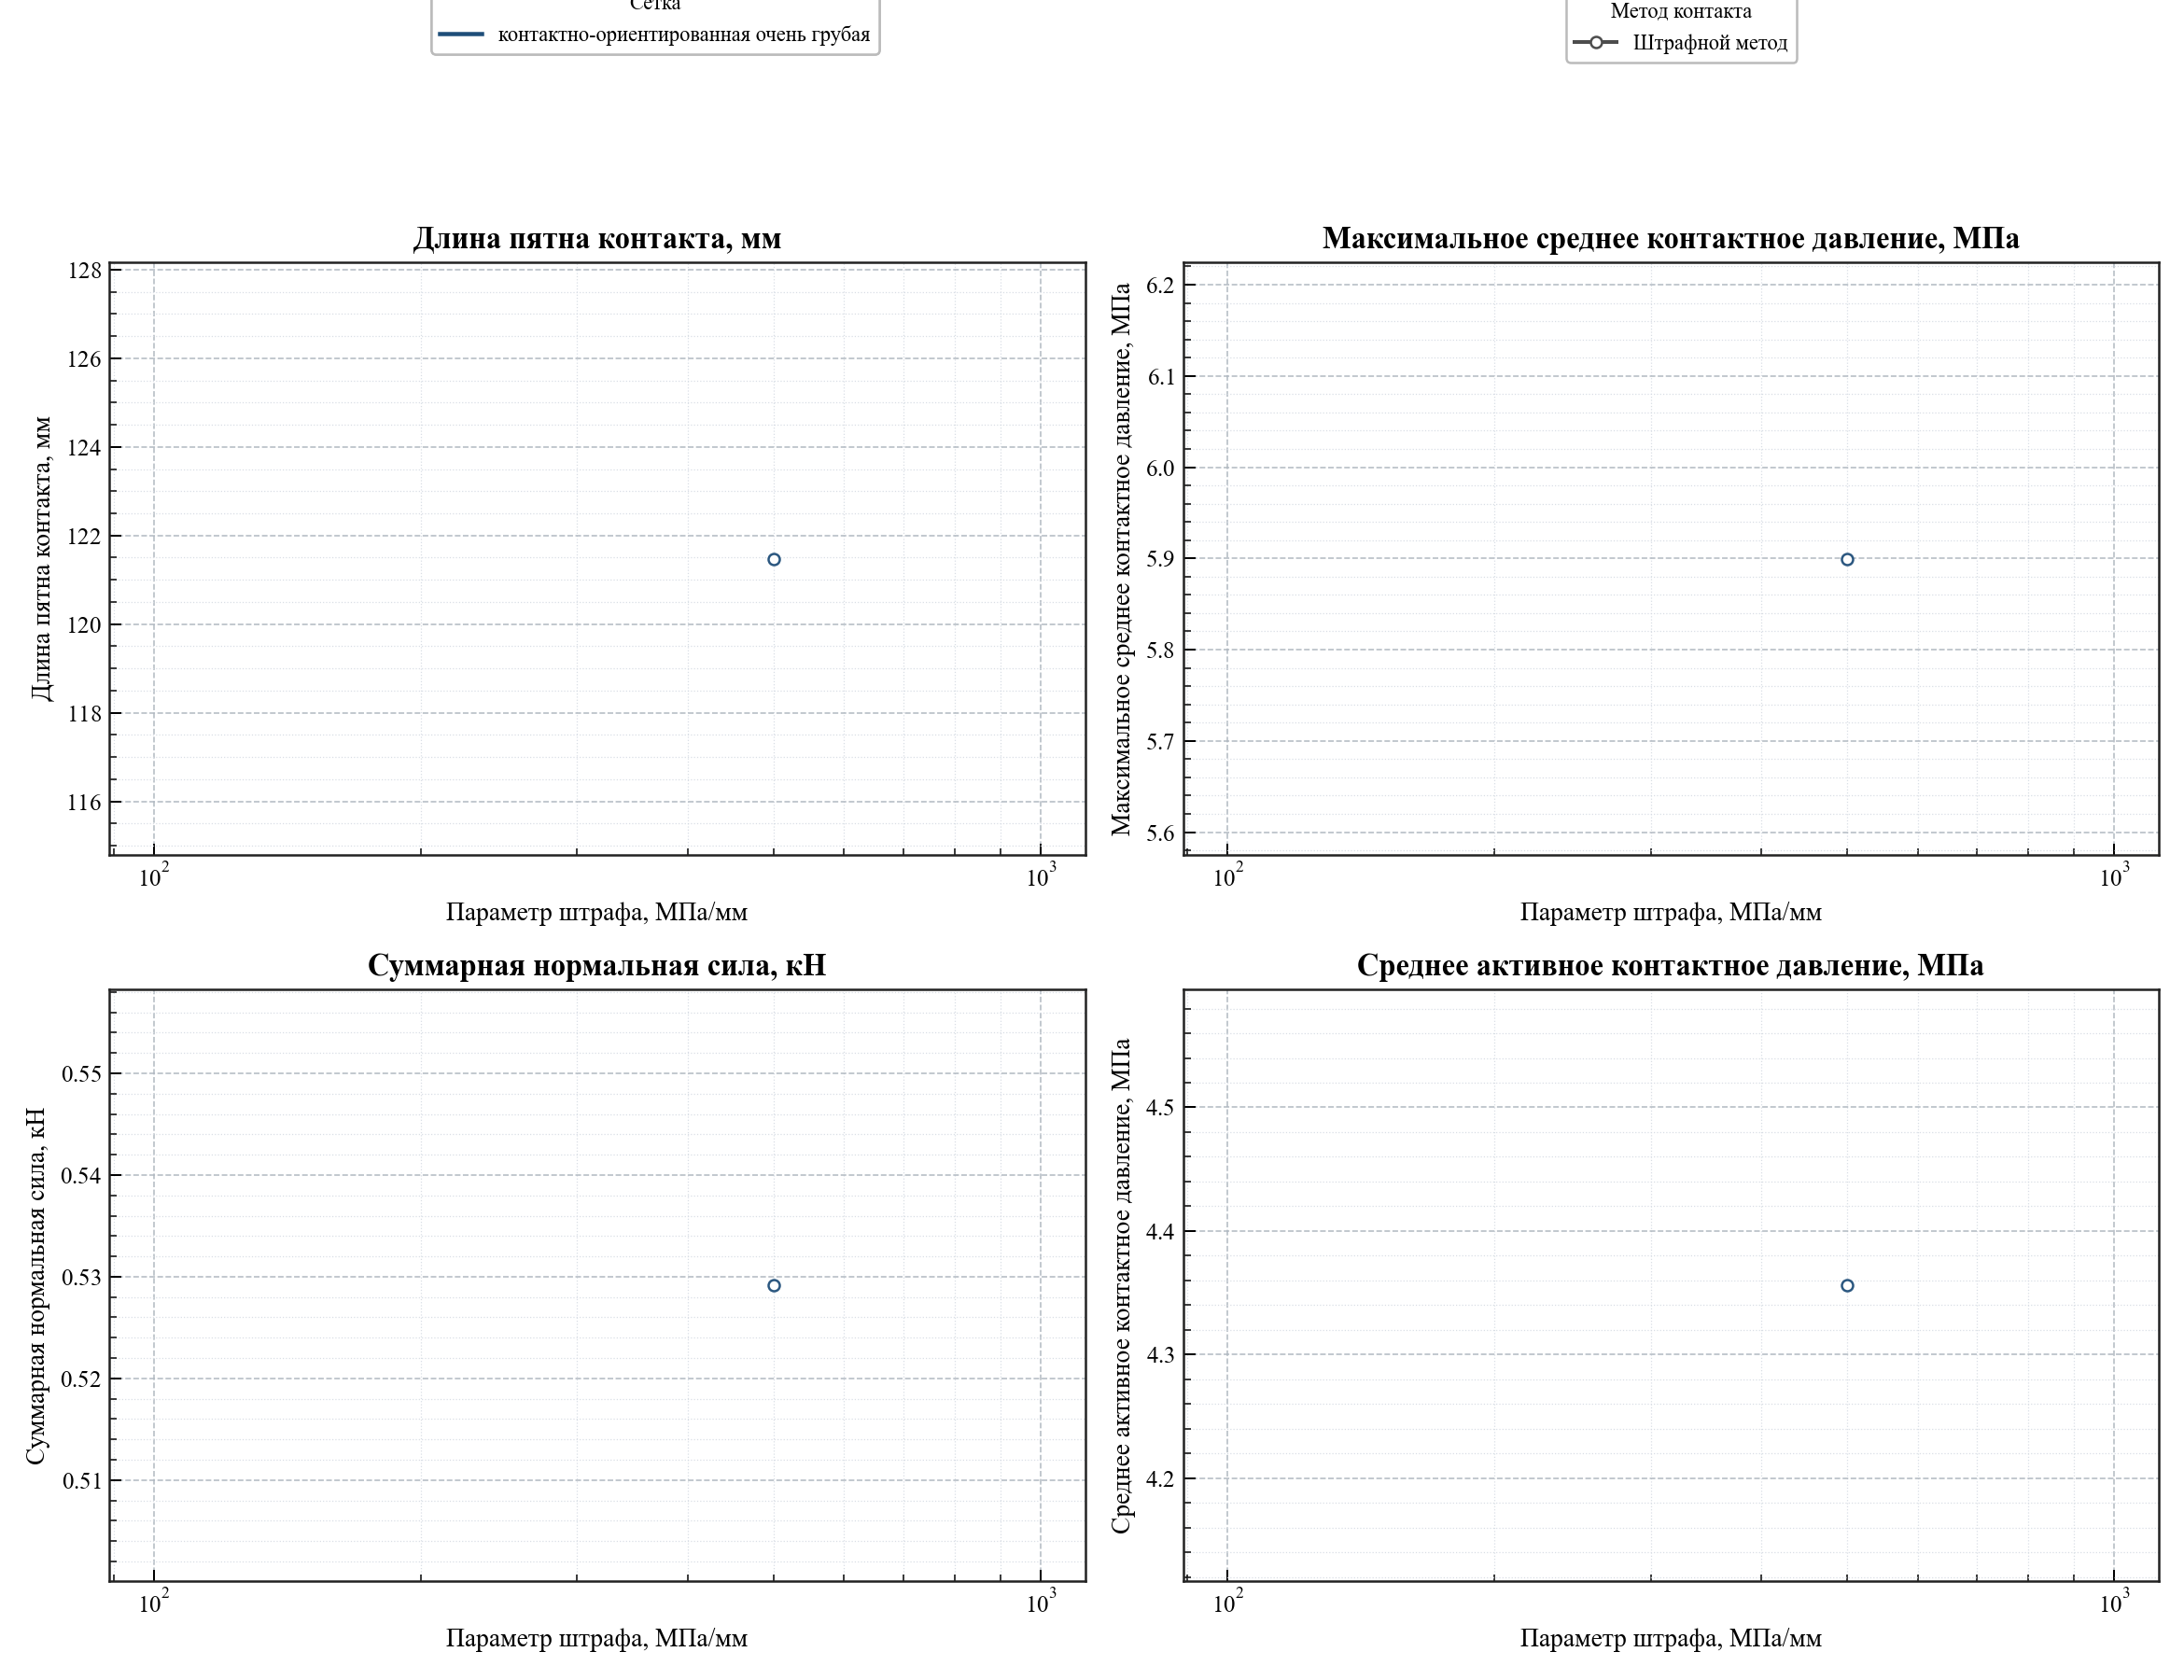

The data file committed next to this chart (first rows):
case_name, contact_method, contact_parameter_name, contact_parameter_value, mesh_label, group_label, contact_patch_length, max_average_pressure_mpa, mean_active_pressure_mpa, total_normal_force_kn, center_of_pressure_arc
penalty_contact, penalty, penalty_parameter, 500.0, контактно-ориентированная очень грубая, Штрафной метод / контактно-ориентированн…, 121.5, 5.9, 4.356, 0.5292, 4.529709940470639e-12
